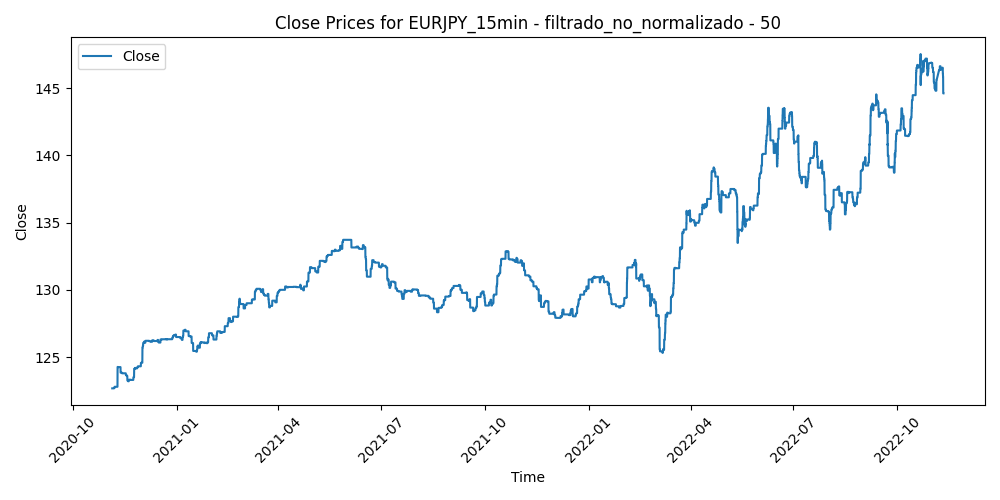

Source data for this figure (header and first rows):
Time, Close, Volume, diferencia_media_50
2020-11-04 22:00:00, 122.7, 988, -0.07368
2020-11-04 22:15:00, 122.7, 684, -0.0991
2020-11-04 22:30:00, 122.7, 807, -0.1343
2020-11-04 22:45:00, 122.7, 860, -0.06472
2020-11-04 23:00:00, 122.7, 639, -0.1537
2020-11-04 23:15:00, 122.7, 266, -0.141
2020-11-04 23:30:00, 122.7, 308, -0.144
2020-11-04 23:45:00, 122.7, 542, -0.1398
2020-11-05 00:00:00, 122.7, 627, -0.1579
2020-11-05 00:15:00, 122.7, 131, -0.1023
2020-11-05 00:30:00, 122.7, 730, -0.07234
2020-11-05 00:45:00, 122.7, 736, -0.1002
2020-11-05 01:00:00, 122.7, 692, -0.1377
2020-11-05 01:15:00, 122.7, 501, -0.1904
2020-11-05 01:30:00, 122.7, 424, -0.1173
2020-11-05 01:45:00, 122.7, 442, -0.1232
2020-11-05 02:00:00, 122.7, 1608, -0.0317
2020-11-05 02:15:00, 122.7, 1078, -0.00654
2020-11-05 02:30:00, 122.7, 779, 0.00318
2020-11-05 02:45:00, 122.7, 1145, 0.114
2020-11-05 03:00:00, 122.7, 1557, 0.1442
2020-11-05 03:15:00, 122.7, 1285, 0.1089
2020-11-05 03:30:00, 122.7, 1333, 0.09516
2020-11-05 03:45:00, 122.7, 1090, 0.137
2020-11-05 04:00:00, 122.7, 1080, 0.17
2020-11-05 04:15:00, 122.7, 1174, 0.1541
2020-11-05 04:30:00, 122.7, 974, 0.08518
2020-11-05 04:45:00, 122.7, 979, 0.07986
2020-11-05 05:00:00, 122.7, 764, 0.1027
2020-11-05 05:15:00, 122.7, 1022, 0.02116
2020-11-05 05:30:00, 122.7, 1024, 0.06122
2020-11-05 05:45:00, 122.7, 536, 0.04444
2020-11-05 06:00:00, 122.7, 452, 0.01648
2020-11-05 06:15:00, 122.7, 507, 0.02772
2020-11-05 06:30:00, 122.7, 484, -0.01834
2020-11-05 06:45:00, 122.7, 584, 0.00786
2020-11-05 07:00:00, 122.7, 902, -0.01638
2020-11-05 07:15:00, 122.7, 688, -0.0174
2020-11-05 07:30:00, 122.7, 617, -0.06298
2020-11-05 07:45:00, 122.7, 1011, 0.02138
2020-11-05 08:00:00, 122.7, 870, -0.02244
2020-11-05 08:15:00, 122.7, 766, -0.09606
2020-11-05 08:30:00, 122.7, 744, -0.136
2020-11-05 08:45:00, 122.7, 880, -0.07348
2020-11-05 09:00:00, 122.7, 1811, -0.09186
2020-11-05 09:15:00, 122.7, 1700, -0.1021
2020-11-05 09:30:00, 122.7, 1608, -0.06606
2020-11-05 09:45:00, 122.7, 1638, -0.08682
2020-11-05 10:00:00, 122.7, 1984, -0.14
2020-11-05 10:15:00, 122.7, 1913, -0.2435
2020-11-05 10:30:00, 122.7, 1639, -0.2016
2020-11-05 10:45:00, 122.7, 1601, -0.2277
2020-11-05 11:00:00, 122.7, 1429, -0.2059
2020-11-05 11:15:00, 122.7, 1339, -0.3388
2020-11-05 11:30:00, 122.7, 1795, -0.408
2020-11-05 11:45:00, 122.7, 1941, -0.4735
2020-11-05 12:00:00, 122.7, 1508, -0.471
2020-11-05 12:15:00, 122.7, 1366, -0.528
2020-11-05 12:30:00, 122.7, 1439, -0.444
2020-11-05 12:45:00, 122.7, 1891, -0.4446
... 50,112 more rows
